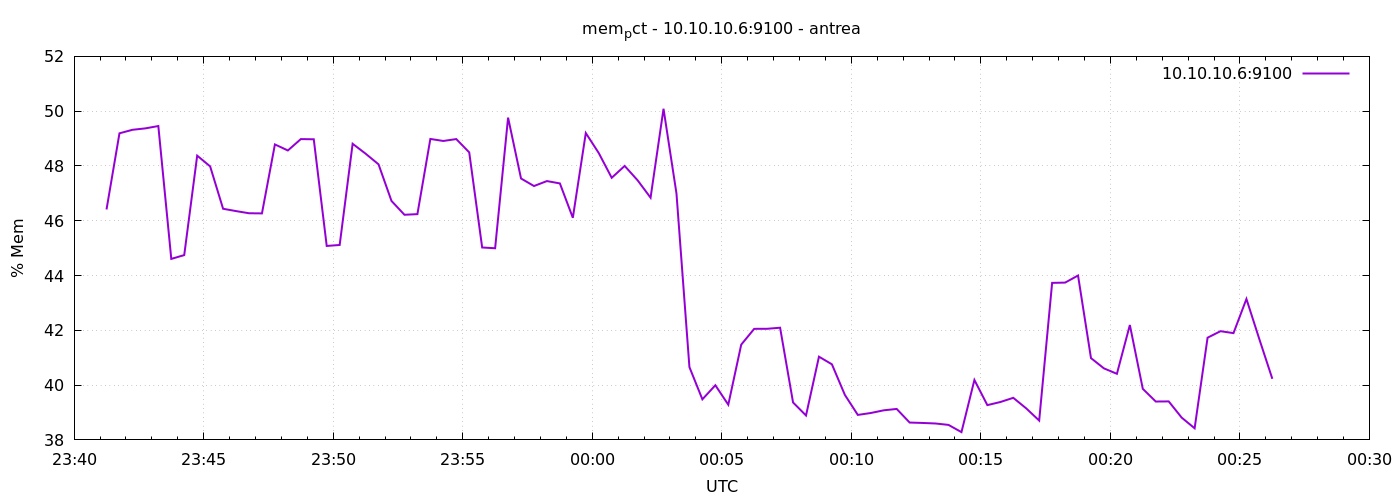

Data behind this chart, as committed beside it:
1777160475	46.41170280151024
1777160505	49.19
1777160535	49.32
1777160565	49.37
1777160595	49.46
1777160625	44.61
1777160655	44.75
1777160685	48.38
1777160715	47.98
1777160745	46.44
1777160775	46.35
1777160805	46.27
1777160835	46.27
1777160865	48.78
1777160895	48.57
1777160925	48.98
1777160955	48.97
1777160985	45.08
1777161015	45.12
1777161045	48.81
1777161075	48.45
1777161105	48.06
1777161135	46.72
1777161165	46.22
1777161195	46.24
1777161225	48.99
1777161255	48.91
1777161285	48.98
1777161315	48.5
1777161345	45.02
1777161375	45
1777161405	49.76
1777161435	47.54
1777161465	47.27
1777161495	47.45
1777161525	47.36
1777161555	46.11
1777161585	49.2
1777161615	48.47
1777161645	47.57
1777161675	48
1777161705	47.48
1777161735	46.84
1777161765	50.09
1777161795	47
1777161825	40.66
1777161855	39.48
1777161885	40
1777161915	39.29
1777161945	41.48
1777161975	42.05
1777162005	42.06
1777162035	42.09
1777162065	39.37
1777162095	38.89
1777162125	41.04
1777162155	40.76
1777162185	39.64
1777162215	38.91
1777162245	38.98
1777162275	39.08
... 30 more rows
